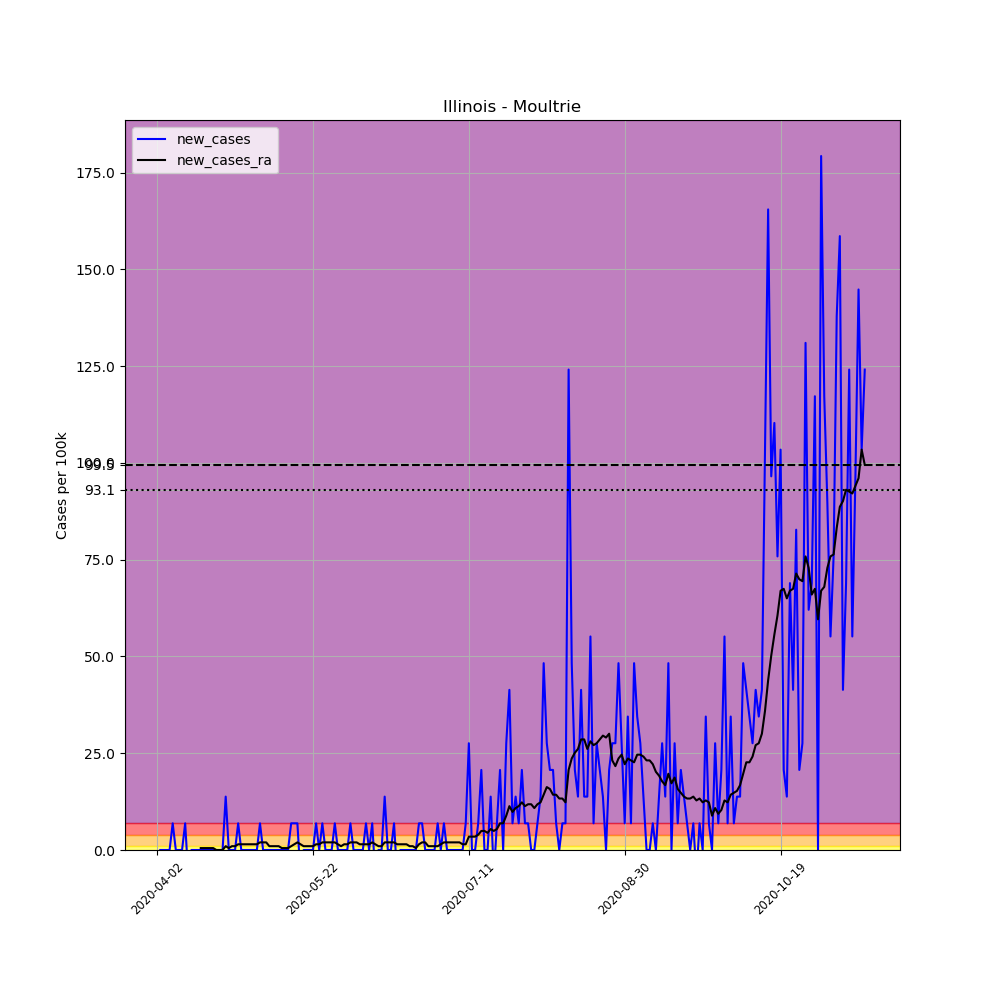

Source data for this figure (header and first rows):
, date, county, state, fips, cases, deaths, COUNTY, STNAME, CTYNAME, POPESTIMATE2019, per_100k, new_cases, new_cases_ra
526826, 2020-04-02, Moultrie, Illinois, 17139, 1, 0, 139, Illinois, Moultrie, 14501, 6.896, , 
526827, 2020-04-03, Moultrie, Illinois, 17139, 1, 0, 139, Illinois, Moultrie, 14501, 6.896, 0.0, 
526828, 2020-04-04, Moultrie, Illinois, 17139, 1, 0, 139, Illinois, Moultrie, 14501, 6.896, 0.0, 
526829, 2020-04-05, Moultrie, Illinois, 17139, 1, 0, 139, Illinois, Moultrie, 14501, 6.896, 0.0, 
526830, 2020-04-06, Moultrie, Illinois, 17139, 1, 0, 139, Illinois, Moultrie, 14501, 6.896, 0.0, 
526831, 2020-04-07, Moultrie, Illinois, 17139, 2, 0, 139, Illinois, Moultrie, 14501, 13.79, 6.896, 
526832, 2020-04-08, Moultrie, Illinois, 17139, 2, 0, 139, Illinois, Moultrie, 14501, 13.79, 0.0, 
526833, 2020-04-09, Moultrie, Illinois, 17139, 2, 0, 139, Illinois, Moultrie, 14501, 13.79, 0.0, 
526834, 2020-04-10, Moultrie, Illinois, 17139, 2, 0, 139, Illinois, Moultrie, 14501, 13.79, 0.0, 
526835, 2020-04-11, Moultrie, Illinois, 17139, 3, 0, 139, Illinois, Moultrie, 14501, 20.69, 6.896, 
526836, 2020-04-12, Moultrie, Illinois, 17139, 2, 0, 139, Illinois, Moultrie, 14501, 13.79, -6.896, 
526837, 2020-04-13, Moultrie, Illinois, 17139, 2, 0, 139, Illinois, Moultrie, 14501, 13.79, 0.0, 
526838, 2020-04-14, Moultrie, Illinois, 17139, 2, 0, 139, Illinois, Moultrie, 14501, 13.79, 0.0, 
526839, 2020-04-15, Moultrie, Illinois, 17139, 2, 0, 139, Illinois, Moultrie, 14501, 13.79, 0.0, 
526840, 2020-04-16, Moultrie, Illinois, 17139, 2, 0, 139, Illinois, Moultrie, 14501, 13.79, 0.0, 0.4926
526841, 2020-04-17, Moultrie, Illinois, 17139, 2, 0, 139, Illinois, Moultrie, 14501, 13.79, 0.0, 0.4926
526842, 2020-04-18, Moultrie, Illinois, 17139, 2, 0, 139, Illinois, Moultrie, 14501, 13.79, 0.0, 0.4926
526843, 2020-04-19, Moultrie, Illinois, 17139, 2, 0, 139, Illinois, Moultrie, 14501, 13.79, 0.0, 0.4926
526844, 2020-04-20, Moultrie, Illinois, 17139, 2, 0, 139, Illinois, Moultrie, 14501, 13.79, 0.0, 0.4926
526845, 2020-04-21, Moultrie, Illinois, 17139, 2, 0, 139, Illinois, Moultrie, 14501, 13.79, 0.0, 0.0
526846, 2020-04-22, Moultrie, Illinois, 17139, 2, 0, 139, Illinois, Moultrie, 14501, 13.79, 0.0, 0.0
526847, 2020-04-23, Moultrie, Illinois, 17139, 2, 0, 139, Illinois, Moultrie, 14501, 13.79, 0.0, 0.0
526848, 2020-04-24, Moultrie, Illinois, 17139, 4, 0, 139, Illinois, Moultrie, 14501, 27.58, 13.79, 0.9852
526849, 2020-04-25, Moultrie, Illinois, 17139, 4, 0, 139, Illinois, Moultrie, 14501, 27.58, 0.0, 0.4926
526850, 2020-04-26, Moultrie, Illinois, 17139, 4, 0, 139, Illinois, Moultrie, 14501, 27.58, 0.0, 0.9852
526851, 2020-04-27, Moultrie, Illinois, 17139, 4, 0, 139, Illinois, Moultrie, 14501, 27.58, 0.0, 0.9852
526852, 2020-04-28, Moultrie, Illinois, 17139, 5, 0, 139, Illinois, Moultrie, 14501, 34.48, 6.896, 1.478
526853, 2020-04-29, Moultrie, Illinois, 17139, 5, 0, 139, Illinois, Moultrie, 14501, 34.48, 0.0, 1.478
526854, 2020-04-30, Moultrie, Illinois, 17139, 5, 0, 139, Illinois, Moultrie, 14501, 34.48, 0.0, 1.478
526855, 2020-05-01, Moultrie, Illinois, 17139, 5, 0, 139, Illinois, Moultrie, 14501, 34.48, 0.0, 1.478
526856, 2020-05-02, Moultrie, Illinois, 17139, 5, 0, 139, Illinois, Moultrie, 14501, 34.48, 0.0, 1.478
526857, 2020-05-03, Moultrie, Illinois, 17139, 5, 0, 139, Illinois, Moultrie, 14501, 34.48, 0.0, 1.478
526858, 2020-05-04, Moultrie, Illinois, 17139, 5, 0, 139, Illinois, Moultrie, 14501, 34.48, 0.0, 1.478
526859, 2020-05-05, Moultrie, Illinois, 17139, 6, 0, 139, Illinois, Moultrie, 14501, 41.38, 6.896, 1.97
526860, 2020-05-06, Moultrie, Illinois, 17139, 6, 0, 139, Illinois, Moultrie, 14501, 41.38, 0.0, 1.97
526861, 2020-05-07, Moultrie, Illinois, 17139, 6, 0, 139, Illinois, Moultrie, 14501, 41.38, 0.0, 1.97
526862, 2020-05-08, Moultrie, Illinois, 17139, 6, 0, 139, Illinois, Moultrie, 14501, 41.38, 0.0, 0.9852
526863, 2020-05-09, Moultrie, Illinois, 17139, 6, 0, 139, Illinois, Moultrie, 14501, 41.38, 0.0, 0.9852
526864, 2020-05-10, Moultrie, Illinois, 17139, 6, 0, 139, Illinois, Moultrie, 14501, 41.38, 0.0, 0.9852
526865, 2020-05-11, Moultrie, Illinois, 17139, 6, 0, 139, Illinois, Moultrie, 14501, 41.38, 0.0, 0.9852
526866, 2020-05-12, Moultrie, Illinois, 17139, 6, 0, 139, Illinois, Moultrie, 14501, 41.38, 0.0, 0.4926
526867, 2020-05-13, Moultrie, Illinois, 17139, 6, 0, 139, Illinois, Moultrie, 14501, 41.38, 0.0, 0.4926
526868, 2020-05-14, Moultrie, Illinois, 17139, 6, 0, 139, Illinois, Moultrie, 14501, 41.38, 0.0, 0.4926
526869, 2020-05-15, Moultrie, Illinois, 17139, 7, 0, 139, Illinois, Moultrie, 14501, 48.27, 6.896, 0.9852
526870, 2020-05-16, Moultrie, Illinois, 17139, 8, 0, 139, Illinois, Moultrie, 14501, 55.17, 6.896, 1.478
526871, 2020-05-17, Moultrie, Illinois, 17139, 9, 0, 139, Illinois, Moultrie, 14501, 62.06, 6.896, 1.97
526872, 2020-05-18, Moultrie, Illinois, 17139, 8, 0, 139, Illinois, Moultrie, 14501, 55.17, -6.896, 1.478
526873, 2020-05-19, Moultrie, Illinois, 17139, 8, 0, 139, Illinois, Moultrie, 14501, 55.17, 0.0, 0.9852
526874, 2020-05-20, Moultrie, Illinois, 17139, 8, 0, 139, Illinois, Moultrie, 14501, 55.17, 0.0, 0.9852
526875, 2020-05-21, Moultrie, Illinois, 17139, 8, 0, 139, Illinois, Moultrie, 14501, 55.17, 0.0, 0.9852
526876, 2020-05-22, Moultrie, Illinois, 17139, 8, 0, 139, Illinois, Moultrie, 14501, 55.17, 0.0, 0.9852
526877, 2020-05-23, Moultrie, Illinois, 17139, 9, 0, 139, Illinois, Moultrie, 14501, 62.06, 6.896, 1.478
526878, 2020-05-24, Moultrie, Illinois, 17139, 9, 0, 139, Illinois, Moultrie, 14501, 62.06, 0.0, 1.478
526879, 2020-05-25, Moultrie, Illinois, 17139, 10, 0, 139, Illinois, Moultrie, 14501, 68.96, 6.896, 1.97
526880, 2020-05-26, Moultrie, Illinois, 17139, 10, 0, 139, Illinois, Moultrie, 14501, 68.96, 0.0, 1.97
526881, 2020-05-27, Moultrie, Illinois, 17139, 10, 0, 139, Illinois, Moultrie, 14501, 68.96, 0.0, 1.97
526882, 2020-05-28, Moultrie, Illinois, 17139, 10, 0, 139, Illinois, Moultrie, 14501, 68.96, 0.0, 1.97
526883, 2020-05-29, Moultrie, Illinois, 17139, 11, 0, 139, Illinois, Moultrie, 14501, 75.86, 6.896, 1.97
526884, 2020-05-30, Moultrie, Illinois, 17139, 11, 0, 139, Illinois, Moultrie, 14501, 75.86, 0.0, 1.478
526885, 2020-05-31, Moultrie, Illinois, 17139, 11, 0, 139, Illinois, Moultrie, 14501, 75.86, 0.0, 0.9852
... 168 more rows
